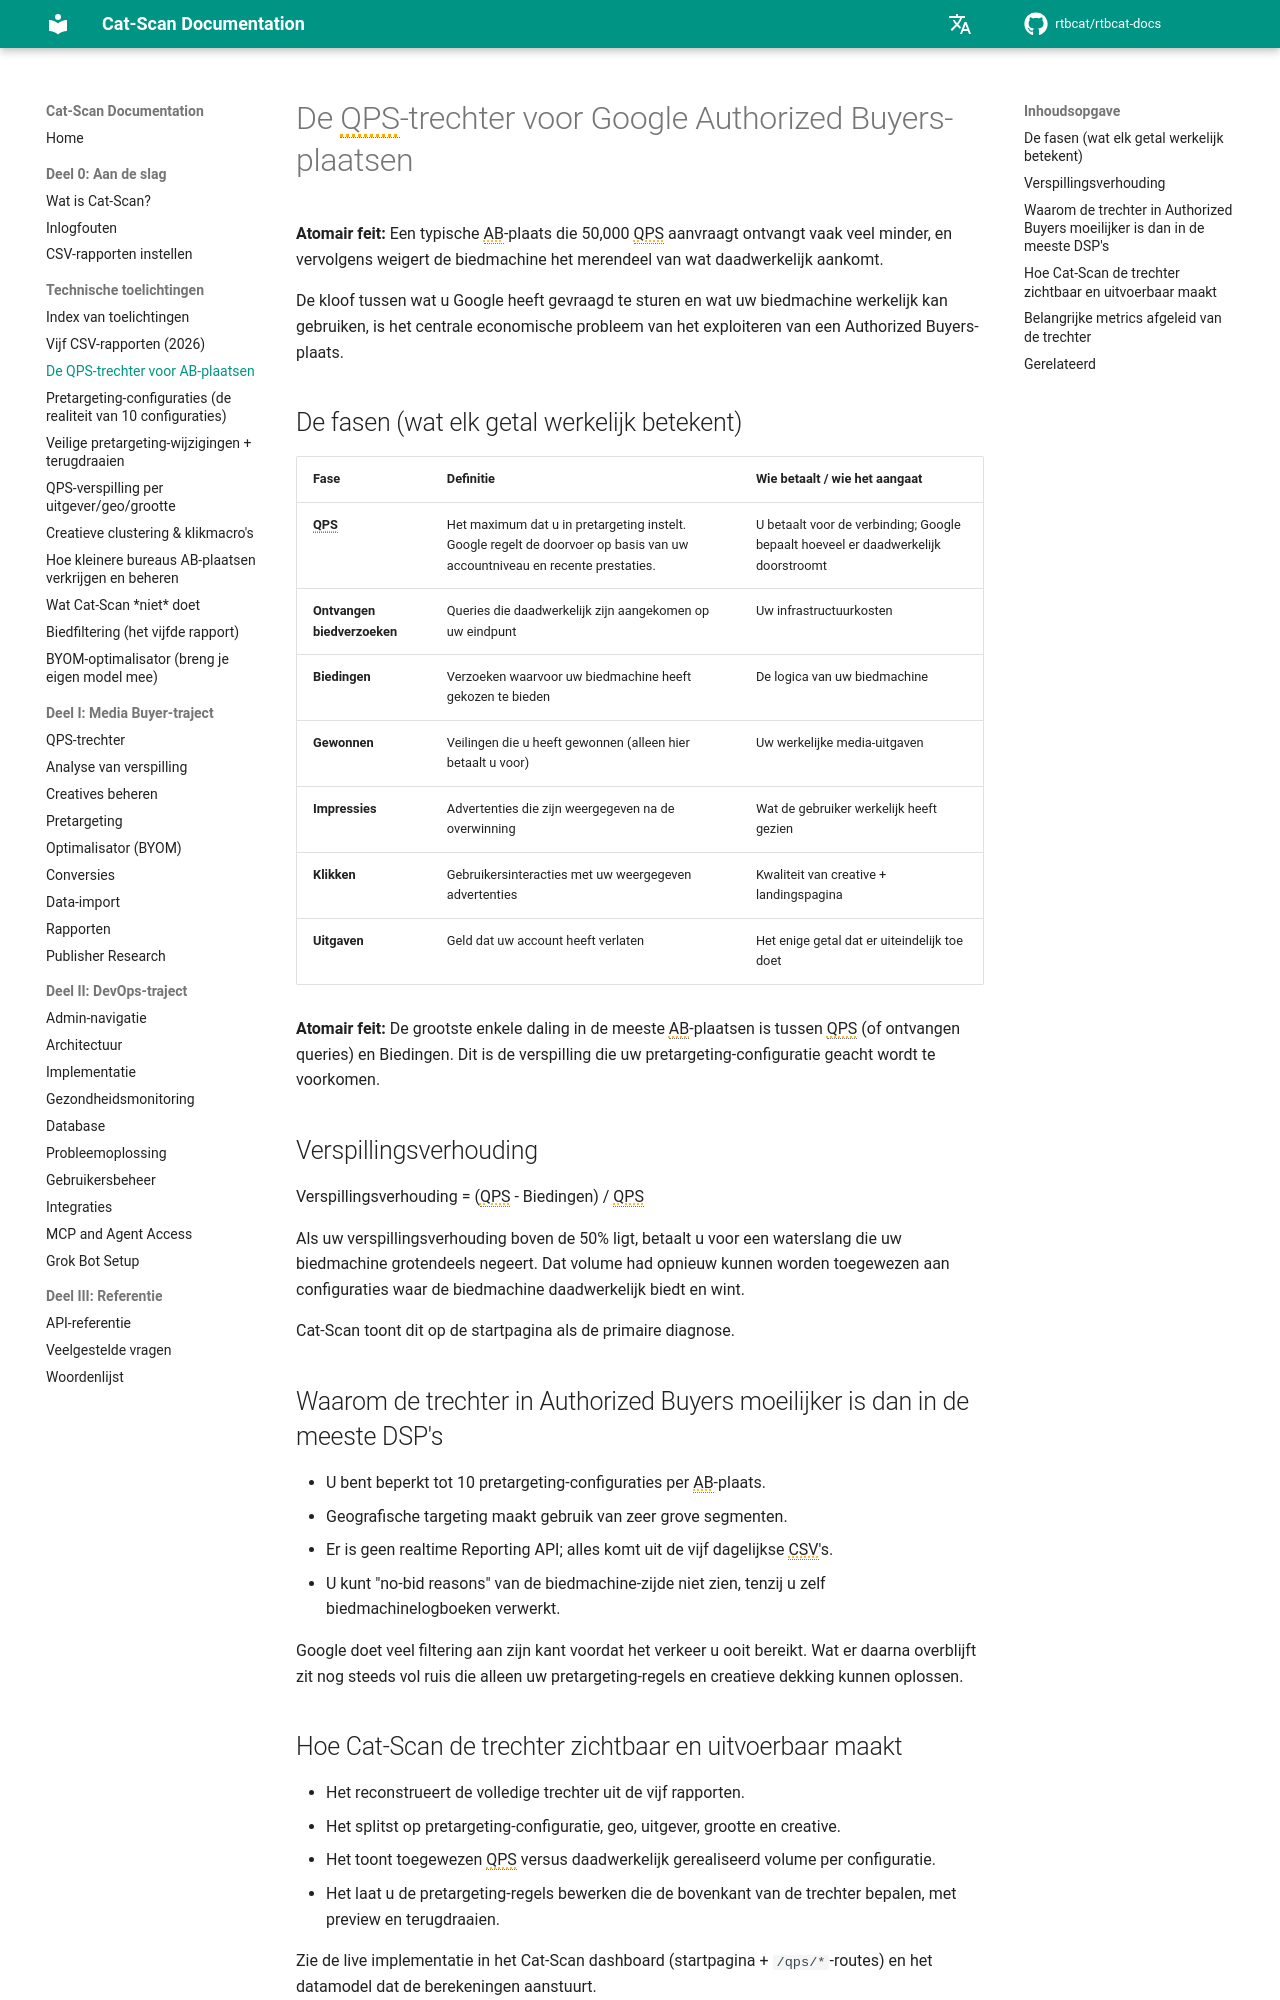

repository: rtbcat/rtbcat-docs · page: nl/explainers/qps-funnel/index.html · generator: mkdocs

---
title: "QPS-trechter voor Google Authorized Buyers | Cat-Scan"
description: "Een AB-plaats die 50,000 QPS aanvraagt ontvangt vaak veel minder, waarna de biedmachine het meeste weigert. Breng de Authorized Buyers QPS-trechter en verspillingsverhouding in kaart met Cat-Scan."
---

# De QPS-trechter voor Google Authorized Buyers-plaatsen

**Atomair feit:** Een typische AB-plaats die 50,000 QPS aanvraagt ontvangt vaak veel minder, en vervolgens weigert de biedmachine het merendeel van wat daadwerkelijk aankomt.

De kloof tussen wat u Google heeft gevraagd te sturen en wat uw biedmachine werkelijk kan gebruiken, is het centrale economische probleem van het exploiteren van een Authorized Buyers-plaats.

## De fasen (wat elk getal werkelijk betekent)

| Fase       | Definitie                                                                 | Wie betaalt / wie het aangaat          |
|------------|---------------------------------------------------------------------------|----------------------------------------|
| **QPS**    | Het maximum dat u in pretargeting instelt. Google regelt de doorvoer op basis van uw accountniveau en recente prestaties. | U betaalt voor de verbinding; Google bepaalt hoeveel er daadwerkelijk doorstroomt |
| **Ontvangen biedverzoeken** | Queries die daadwerkelijk zijn aangekomen op uw eindpunt | Uw infrastructuurkosten |
| **Biedingen**   | Verzoeken waarvoor uw biedmachine heeft gekozen te bieden                | De logica van uw biedmachine           |
| **Gewonnen**    | Veilingen die u heeft gewonnen (alleen hier betaalt u voor)             | Uw werkelijke media-uitgaven           |
| **Impressies**  | Advertenties die zijn weergegeven na de overwinning                     | Wat de gebruiker werkelijk heeft gezien |
| **Klikken**     | Gebruikersinteracties met uw weergegeven advertenties                   | Kwaliteit van creative + landingspagina |
| **Uitgaven**    | Geld dat uw account heeft verlaten                                      | Het enige getal dat er uiteindelijk toe doet |

**Atomair feit:** De grootste enkele daling in de meeste AB-plaatsen is tussen QPS (of ontvangen queries) en Biedingen. Dit is de verspilling die uw pretargeting-configuratie geacht wordt te voorkomen.

## Verspillingsverhouding

Verspillingsverhouding = (QPS - Biedingen) / QPS

Als uw verspillingsverhouding boven de 50% ligt, betaalt u voor een waterslang die uw biedmachine grotendeels negeert. Dat volume had opnieuw kunnen worden toegewezen aan configuraties waar de biedmachine daadwerkelijk biedt en wint.

Cat-Scan toont dit op de startpagina als de primaire diagnose.

## Waarom de trechter in Authorized Buyers moeilijker is dan in de meeste DSP's

- U bent beperkt tot 10 pretargeting-configuraties per AB-plaats.
- Geografische targeting maakt gebruik van zeer grove segmenten.
- Er is geen realtime Reporting API; alles komt uit de vijf dagelijkse CSV's.
- U kunt "no-bid reasons" van de biedmachine-zijde niet zien, tenzij u zelf biedmachinelogboeken verwerkt.

Google doet veel filtering aan zijn kant voordat het verkeer u ooit bereikt. Wat er daarna overblijft zit nog steeds vol ruis die alleen uw pretargeting-regels en creatieve dekking kunnen oplossen.
